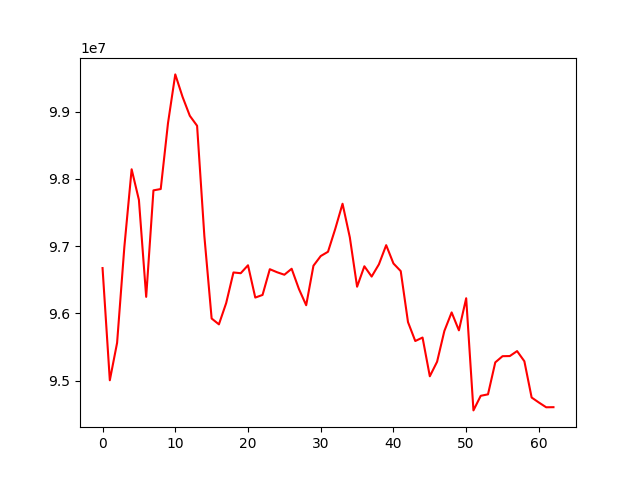

The file beside this chart, header and first rows:
, 0
0, 96674609
1, 95007495
2, 95563457
3, 96990143
4, 98142340
5, 97687885
6, 96246817
7, 97829329
8, 97849046
9, 98828658
10, 99552406
11, 99218926
12, 98937253
13, 98788823
14, 97148916
15, 95925282
16, 95838262
17, 96154950
18, 96609365
19, 96598146
20, 96716172
21, 96236383
22, 96275262
23, 96657833
24, 96612606
25, 96575514
26, 96664389
27, 96364187
28, 96122488
29, 96709539
30, 96853262
31, 96916885
32, 97258144
33, 97630508
34, 97131738
35, 96397606
36, 96701485
37, 96548216
38, 96730117
39, 97015037
40, 96742581
41, 96629464
42, 95871505
43, 95590730
44, 95642411
45, 95066833
46, 95282958
47, 95740049
48, 96015755
49, 95749370
50, 96226013
51, 94559712
52, 94776644
53, 94798313
54, 95273164
55, 95365310
56, 95367298
57, 95440788
58, 95289939
59, 94751147
... 3 more rows
